2-way image classification set "rgb_data_old" from GitHub (Adityasrinivas24/arrhythmia-classification-pynq); label vocabulary: arr, nsr.

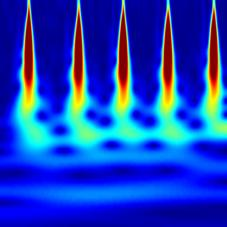
Label: nsr

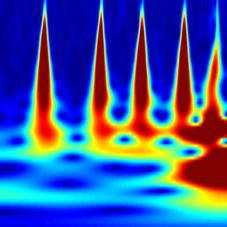
Label: arr

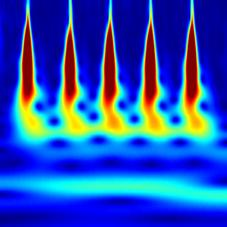
Label: nsr

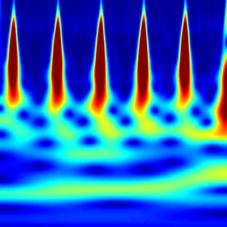
Label: arr

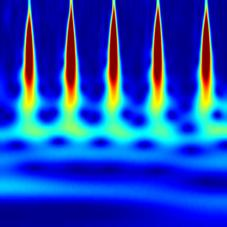
Label: nsr

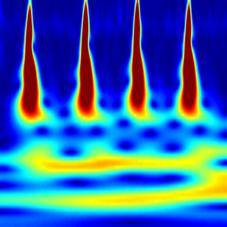
Label: arr
